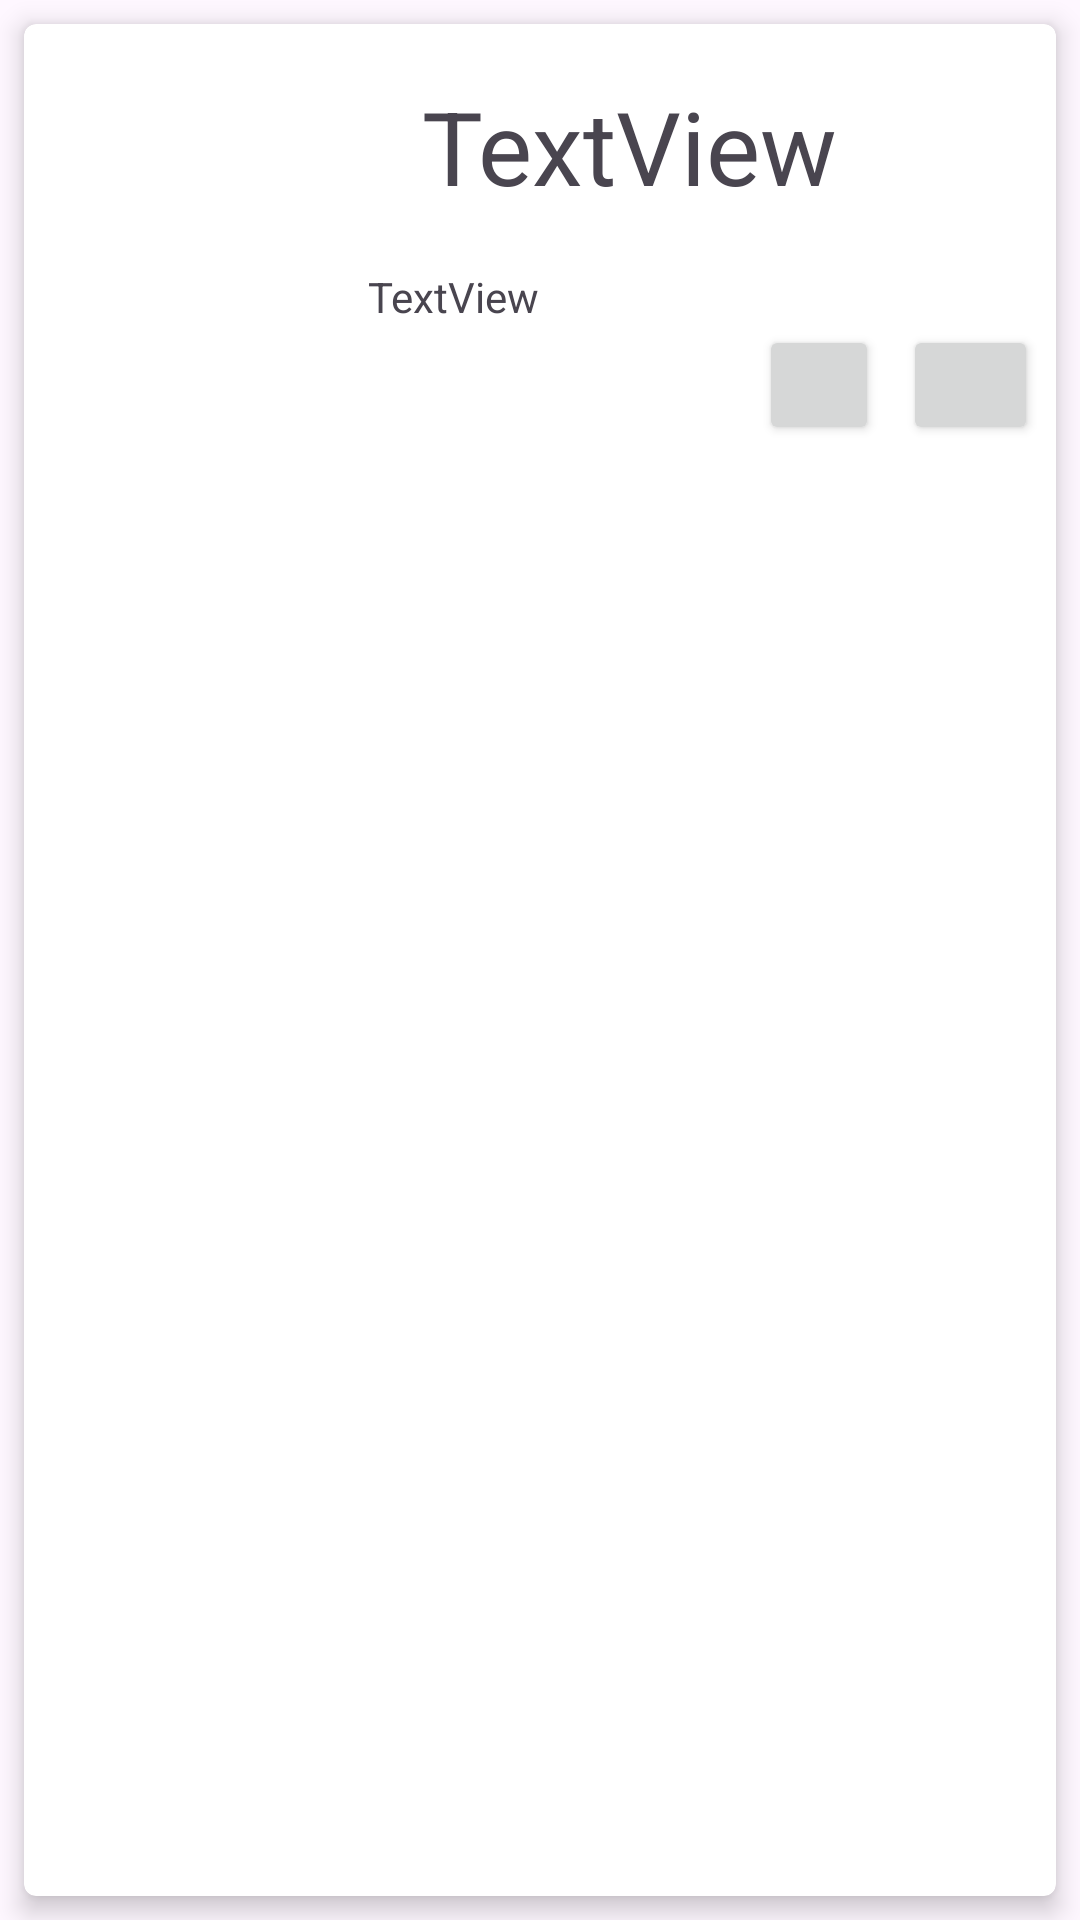

This screen was rendered from an Android layout file. Write that file and the resources it references.
<!-- AndroidManifest.xml: application theme Theme.CSC306CW -->
<!-- res/layout/requests_row.xml -->
<?xml version="1.0" encoding="utf-8"?>
<LinearLayout xmlns:android="http://schemas.android.com/apk/res/android"
    xmlns:app="http://schemas.android.com/apk/res-auto"
    xmlns:tools="http://schemas.android.com/tools"
    android:layout_width="match_parent"
    android:layout_height="160dp"
    android:layout_marginBottom="10dp"
    android:clickable="true">

    <androidx.cardview.widget.CardView
        android:id="@+id/artefactRow"
        android:layout_width="match_parent"
        android:layout_height="match_parent"
        android:layout_margin="8dp"
        android:layout_weight="2"
        android:background="?attr/colorOnSecondary"
        app:cardCornerRadius="4dp"
        app:cardElevation="5dp">

        <LinearLayout
            android:layout_width="match_parent"
            android:layout_height="match_parent"
            android:orientation="horizontal">

            <LinearLayout
                android:layout_width="match_parent"
                android:layout_height="match_parent"
                android:layout_weight="2"
                android:orientation="vertical">

                <ImageView
                    android:id="@+id/atrefact_image"
                    android:layout_width="match_parent"
                    android:layout_height="wrap_content"
                    android:layout_margin="6dp"
                    tools:srcCompat="@tools:sample/avatars" />

            </LinearLayout>

            <LinearLayout
                android:layout_width="match_parent"
                android:layout_height="wrap_content"
                android:layout_weight="1"
                android:orientation="vertical">

                <TextView
                    android:id="@+id/artefacr_name"
                    android:layout_width="match_parent"
                    android:layout_height="wrap_content"
                    android:layout_margin="18sp"
                    android:text="TextView"
                    android:textSize="34dp" />

                <TextView
                    android:id="@+id/request_info"
                    android:layout_width="match_parent"
                    android:layout_height="wrap_content"
                    android:text="TextView" />

                <LinearLayout
                    android:layout_width="103dp"
                    android:layout_height="match_parent"
                    android:layout_gravity="right"
                    android:orientation="horizontal">

                    <Button
                        android:id="@+id/approve_button"
                        android:layout_width="40dp"
                        android:layout_height="40dp"
                        android:layout_gravity="right"
                        android:layout_margin="4dp"
                        app:icon="@drawable/baseline_done_24"
                        app:iconGravity="top"
                        app:iconSize="25dp" />

                    <Button
                        android:id="@+id/cancel_button"
                        android:layout_width="45dp"
                        android:layout_height="40dp"
                        android:layout_gravity="right"
                        android:layout_margin="4dp"
                        android:gravity="right"
                        app:icon="@drawable/baseline_cancel_24"
                        app:iconGravity="top"
                        app:iconSize="25dp" />
                </LinearLayout>

            </LinearLayout>
        </LinearLayout>

    </androidx.cardview.widget.CardView>

</LinearLayout>
<!-- resources referenced by this layout -->
<resources>
  <style name="Theme.CSC306CW" parent="Theme.Material3.Light.NoActionBar">
          
          <item name="colorPrimary">#00576F</item>
          <item name="colorPrimaryVariant">#007E9E</item>
          <item name="colorOnPrimary">#DFF4FE</item>
          
          <item name="colorSecondary">#436371</item>
          <item name="colorSecondaryVariant">#C6E8F9</item>
          <item name="colorOnSecondary">#FEFEFE</item>
          
          <item name="android:statusBarColor">?attr/colorPrimaryVariant</item>
          
      </style>
</resources>
